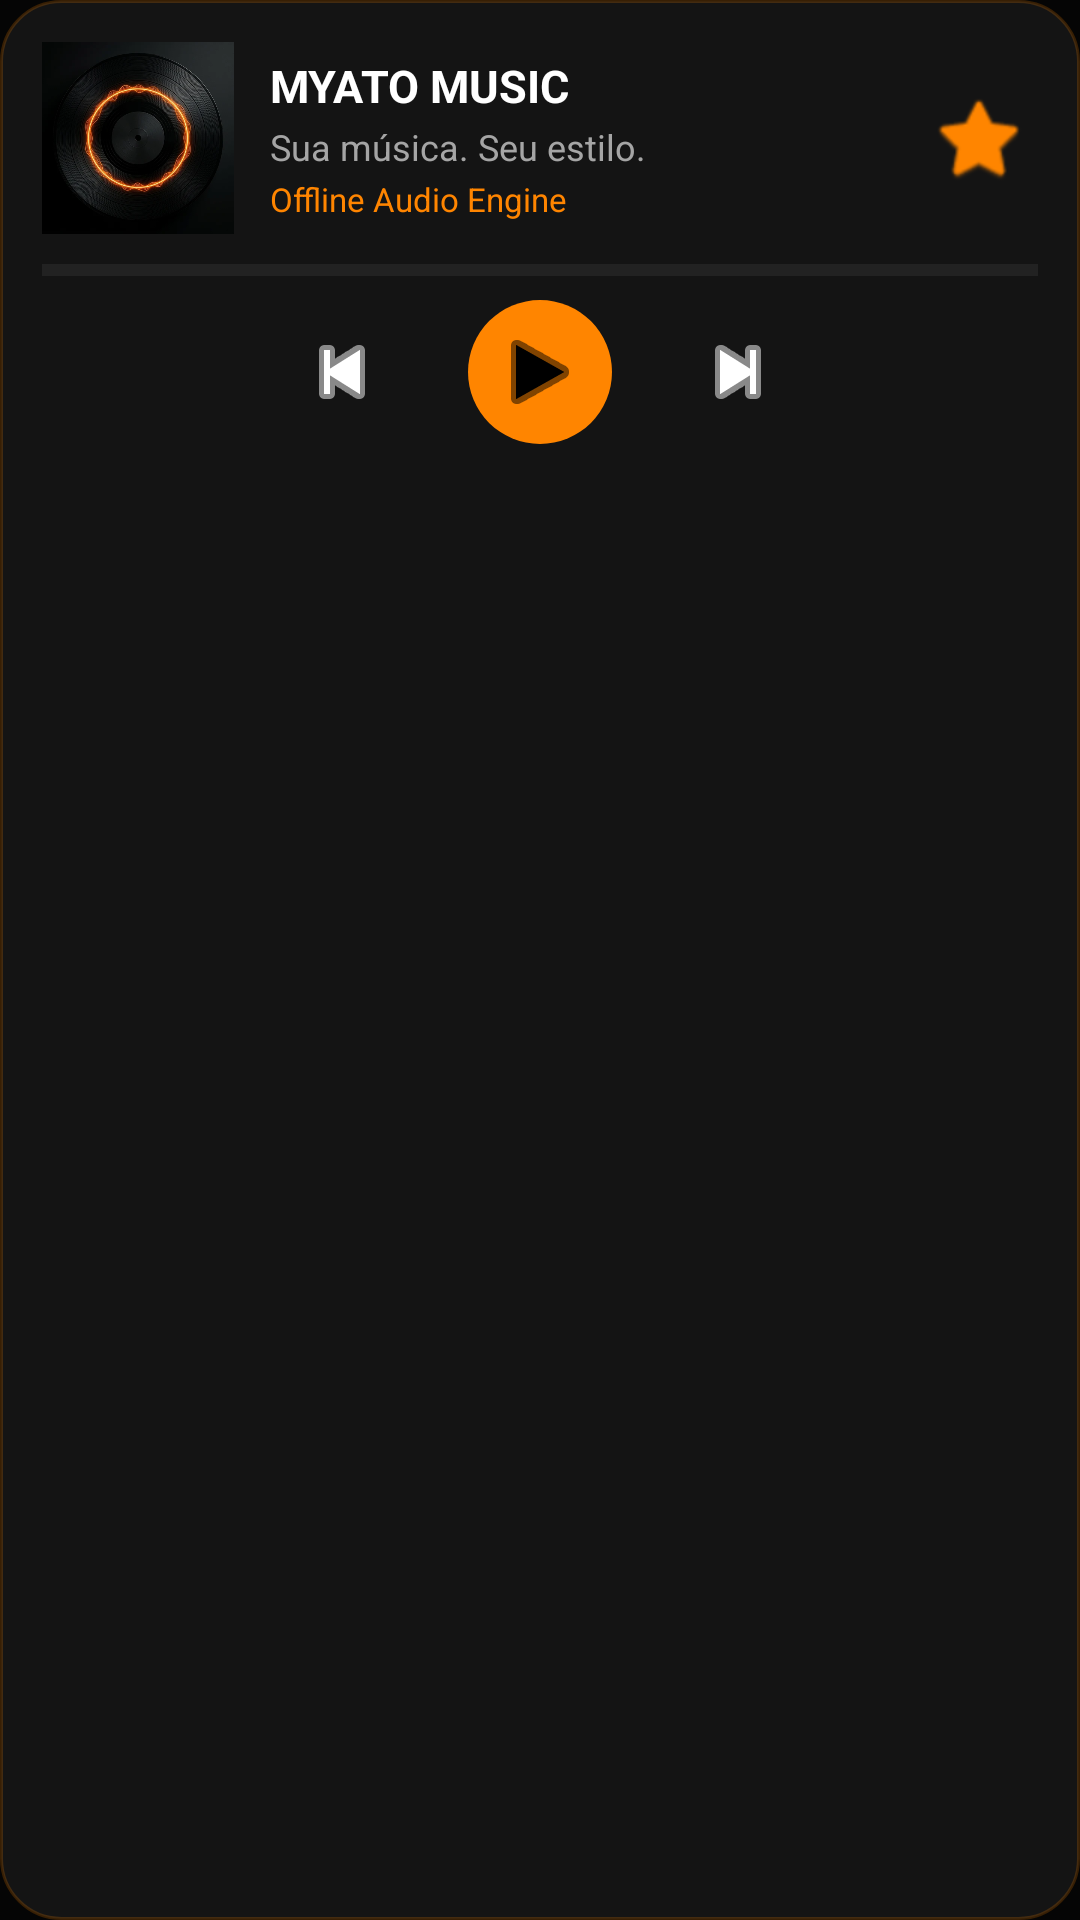

Here is an Android app screen rendered from its layout file. Give the layout XML and the strings, colors and styles it references.
<!-- AndroidManifest.xml: application theme Theme.MyApplication -->
<!-- res/layout/widget_large.xml -->
<?xml version="1.0" encoding="utf-8"?>
<LinearLayout xmlns:android="http://schemas.android.com/apk/res/android"
    android:id="@+id/widget_root_large"
    android:layout_width="match_parent"
    android:layout_height="match_parent"
    android:background="@drawable/bg_widget_dark"
    android:orientation="vertical"
    android:padding="14dp">

    <LinearLayout
        android:layout_width="match_parent"
        android:layout_height="wrap_content"
        android:gravity="center_vertical"
        android:orientation="horizontal">

        <ImageView
            android:id="@+id/widget_cover"
            android:layout_width="64dp"
            android:layout_height="64dp"
            android:contentDescription="@string/cd_album_cover"
            android:scaleType="centerCrop"
            android:src="@drawable/img_default_album_art" />

        <LinearLayout
            android:layout_width="0dp"
            android:layout_height="wrap_content"
            android:layout_marginStart="12dp"
            android:layout_marginEnd="8dp"
            android:layout_weight="1"
            android:orientation="vertical">

            <TextView
                android:id="@+id/widget_title"
                android:layout_width="match_parent"
                android:layout_height="wrap_content"
                android:ellipsize="end"
                android:maxLines="1"
                android:text="MYATO MUSIC"
                android:textColor="#FFFFFFFF"
                android:textSize="15sp"
                android:textStyle="bold" />

            <TextView
                android:id="@+id/widget_artist"
                android:layout_width="match_parent"
                android:layout_height="wrap_content"
                android:layout_marginTop="2dp"
                android:ellipsize="end"
                android:maxLines="1"
                android:text="Sua música. Seu estilo."
                android:textColor="#FFA5A5A5"
                android:textSize="12sp" />

            <TextView
                android:id="@+id/widget_album"
                android:layout_width="match_parent"
                android:layout_height="wrap_content"
                android:layout_marginTop="2dp"
                android:ellipsize="end"
                android:maxLines="1"
                android:text="Offline Audio Engine"
                android:textColor="#FFFF8500"
                android:textSize="11sp" />
        </LinearLayout>

        <ImageButton
            android:id="@+id/widget_btn_favorite"
            android:layout_width="40dp"
            android:layout_height="40dp"
            android:background="@android:color/transparent"
            android:contentDescription="@string/cd_favorite"
            android:src="@android:drawable/btn_star_big_off"
            android:tint="#FFFF8500" />
    </LinearLayout>

    <ProgressBar
        android:id="@+id/widget_progress"
        style="?android:attr/progressBarStyleHorizontal"
        android:layout_width="match_parent"
        android:layout_height="4dp"
        android:layout_marginTop="10dp"
        android:max="100"
        android:progress="0"
        android:progressBackgroundTint="#33FFFFFF"
        android:progressTint="#FFFF8500" />

    <LinearLayout
        android:layout_width="match_parent"
        android:layout_height="wrap_content"
        android:layout_marginTop="8dp"
        android:gravity="center"
        android:orientation="horizontal">

        <ImageButton
            android:id="@+id/widget_btn_prev"
            android:layout_width="44dp"
            android:layout_height="44dp"
            android:background="@android:color/transparent"
            android:contentDescription="@string/cd_prev_track"
            android:src="@android:drawable/ic_media_previous"
            android:tint="#FFFFFFFF" />

        <ImageButton
            android:id="@+id/widget_btn_play_pause"
            android:layout_width="48dp"
            android:layout_height="48dp"
            android:layout_marginHorizontal="20dp"
            android:background="@drawable/bg_widget_orange_circle"
            android:contentDescription="@string/cd_play_pause"
            android:src="@android:drawable/ic_media_play"
            android:tint="#FF000000" />

        <ImageButton
            android:id="@+id/widget_btn_next"
            android:layout_width="44dp"
            android:layout_height="44dp"
            android:background="@android:color/transparent"
            android:contentDescription="@string/cd_next_track"
            android:src="@android:drawable/ic_media_next"
            android:tint="#FFFFFFFF" />
    </LinearLayout>
</LinearLayout>
<!-- resources referenced by this layout -->
<resources>
  <!-- drawable bg_widget_dark (drawable) -->
  <?xml version="1.0" encoding="utf-8"?>
  <shape xmlns:android="http://schemas.android.com/apk/res/android"
      android:shape="rectangle">
      <solid android:color="#FF141414" />
      <corners android:radius="20dp" />
      <stroke
          android:width="1dp"
          android:color="#33FF8500" />
  </shape>
  <!-- drawable bg_widget_orange_circle (drawable) -->
  <?xml version="1.0" encoding="utf-8"?>
  <shape xmlns:android="http://schemas.android.com/apk/res/android"
      android:shape="oval">
      <solid android:color="#FFFF8500" />
  </shape>
  <!-- drawable img_default_album_art: jpg bitmap (drawable, 689500 bytes) -->
  <string name="cd_album_cover">Capa do álbum</string>
  <string name="cd_favorite">Favoritar música</string>
  <string name="cd_next_track">Próxima música</string>
  <string name="cd_play_pause">Reproduzir ou pausar</string>
  <string name="cd_prev_track">Música anterior</string>
  <style name="Theme.MyApplication" parent="android:Theme.Material.NoActionBar">
          <item name="android:windowBackground">@color/myato_black</item>
          <item name="android:statusBarColor">@android:color/transparent</item>
          <item name="android:navigationBarColor">@android:color/transparent</item>
      </style>
  <color name="myato_black">#FF050505</color>
</resources>
